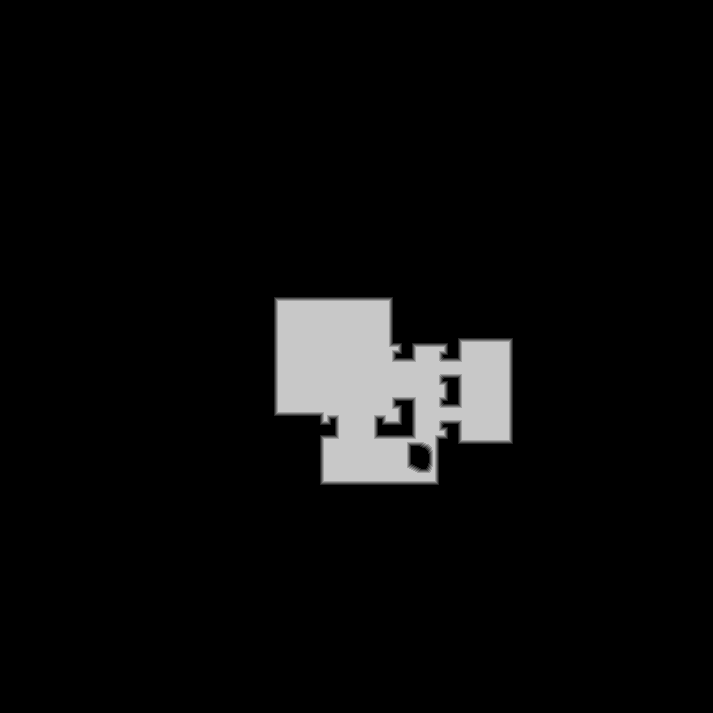

Values plotted in this chart, from the file beside it:
source	tdt_hull melee
truth	truth_346acb5b3f0.tsv
width	713
height	713
nibble	0	476923
nibble	1	1380
nibble	2	1396
nibble	3	1412
nibble	4	1428
nibble	5	25830
